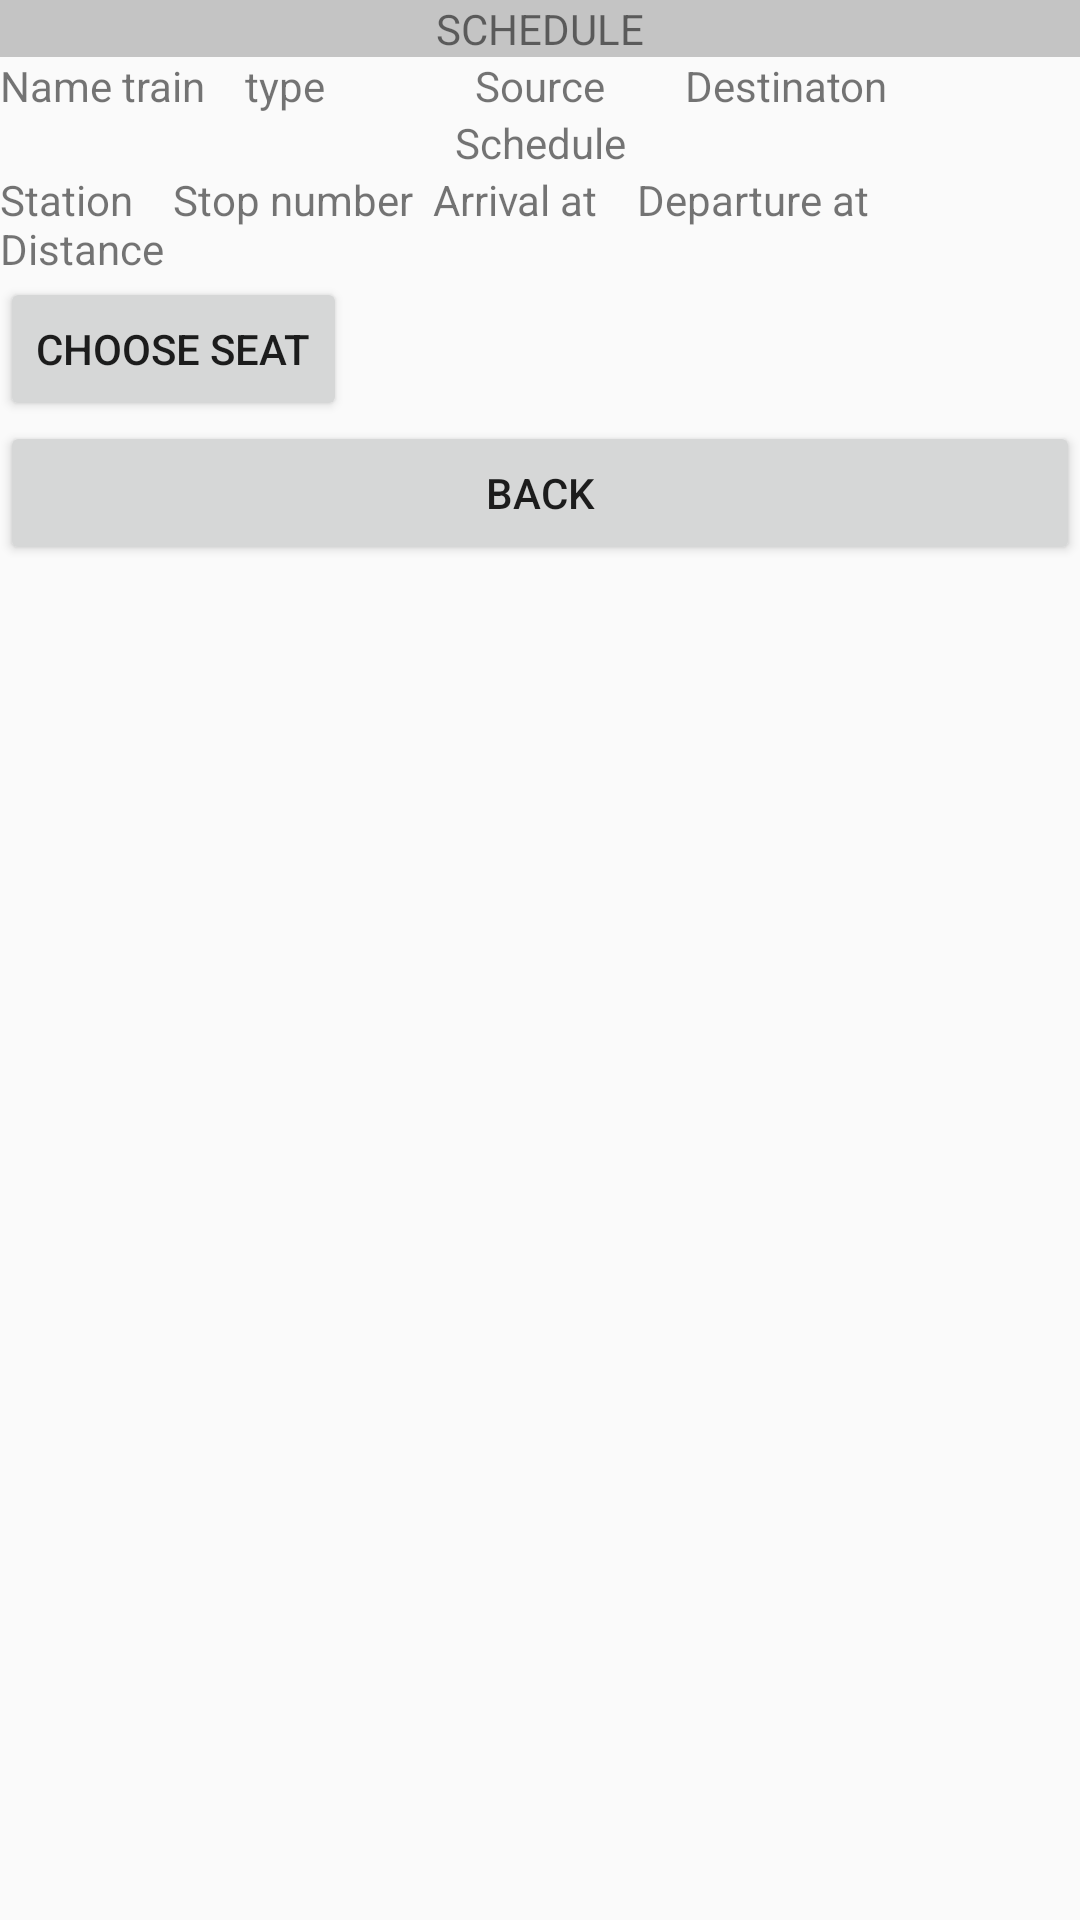

Here is an Android app screen rendered from its layout file. Give the layout XML and the strings, colors and styles it references.
<!-- AndroidManifest.xml: application theme Theme.CK_room -->
<!-- res/layout/schedule.xml -->
<?xml version="1.0" encoding="utf-8"?>
<LinearLayout xmlns:android="http://schemas.android.com/apk/res/android"
    android:layout_width="match_parent"
    android:layout_height="match_parent"
    android:orientation="vertical">

    <TextView
        android:id="@+id/textView30"
        android:layout_width="match_parent"
        android:layout_height="wrap_content"
        android:gravity="center"
        android:background="@color/cardview_shadow_start_color"
        android:text="SCHEDULE" />
    <TextView
        android:id="@+id/textView28"
        android:layout_width="match_parent"
        android:layout_height="wrap_content"
        android:text="Name train    type               Source        Destinaton" />

    <androidx.recyclerview.widget.RecyclerView
        android:id="@+id/recyclerView"
        android:layout_width="match_parent"
        android:layout_height="wrap_content" />

    <TextView
        android:id="@+id/textView32"
        android:layout_width="match_parent"
        android:layout_height="wrap_content"
        android:gravity="center"
        android:text="Schedule" />

    <TextView
        android:id="@+id/textView33"
        android:layout_width="match_parent"
        android:layout_height="wrap_content"
        android:text="Station    Stop number  Arrival at    Departure at        Distance" />

    <androidx.recyclerview.widget.RecyclerView
        android:id="@+id/recyclerView2"
        android:layout_width="match_parent"
        android:layout_height="wrap_content" />

    <Button
        android:id="@+id/choose_seat"
        android:layout_width="wrap_content"
        android:layout_height="wrap_content"
        android:text="choose seat"></Button>

    <Button
        android:id="@+id/back"
        android:layout_width="match_parent"
        android:layout_height="wrap_content"
        android:text="BACK" />


</LinearLayout>
<!-- resources referenced by this layout -->
<resources>
  <style name="Theme.CK_room" parent="Base.Theme.CK_room" />
  <style name="Base.Theme.CK_room" parent="Theme.AppCompat.Light.NoActionBar">
          
          
      </style>
</resources>
